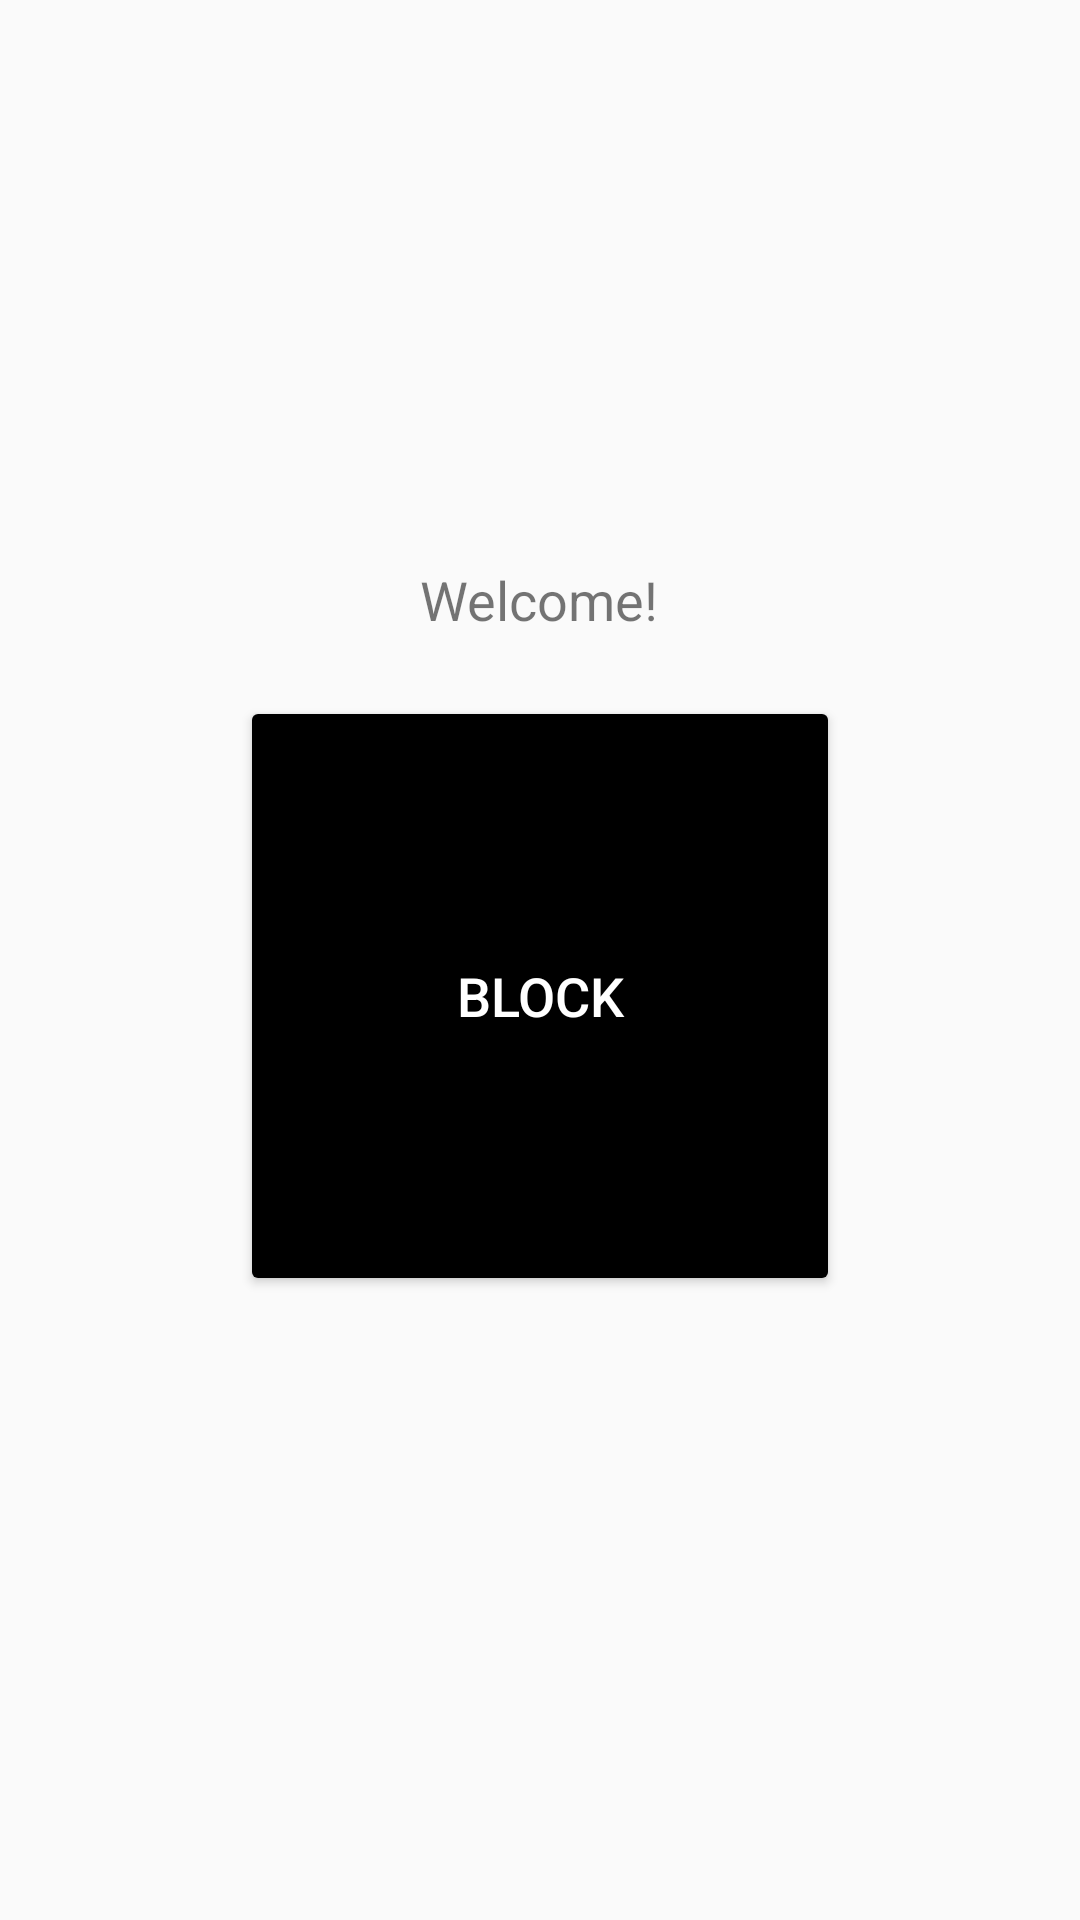

Here is an Android app screen rendered from its layout file. Give the layout XML and the strings, colors and styles it references.
<!-- AndroidManifest.xml: application theme Theme.MyElegantApp -->
<!-- res/layout/activity_home.xml -->
<?xml version="1.0" encoding="utf-8"?>
<LinearLayout xmlns:android="http://schemas.android.com/apk/res/android"
    android:layout_width="match_parent"
    android:layout_height="match_parent"
    android:orientation="vertical"
    android:gravity="center"
    android:padding="16dp">

    
    <TextView
        android:id="@+id/tvWelcomeMessage"
        android:layout_width="wrap_content"
        android:layout_height="wrap_content"
        android:text="Welcome!"
        android:textSize="18sp"
        android:gravity="center"
        android:layout_marginBottom="20dp"/>

    
    <Button
        android:id="@+id/btnBlock"
        android:layout_width="200dp"
        android:layout_height="200dp"
        android:backgroundTint="@color/black"
        android:text="BLOCK"
        android:textColor="@android:color/white"
        android:layout_marginBottom="20dp"
        android:textSize="18sp"
        android:layout_gravity="center"/>

    
    <Button
        android:id="@+id/btnUnblock"
        android:layout_width="200dp"
        android:layout_height="200dp"
        android:backgroundTint="@color/teal_700"
        android:text="UNBLOCK"
        android:textColor="@android:color/white"
        android:textSize="18sp"
        android:visibility="gone"
        android:layout_gravity="center"/>
</LinearLayout>
<!-- resources referenced by this layout -->
<resources>
  <style name="Theme.MyElegantApp" parent="Theme.AppCompat.Light.NoActionBar">
          
      </style>
  <!-- not gathered from this repository: default colours our renderer supplied (Android Studio template values) -->
  <color name="teal_700">#FF018786</color>
  <color name="black">#FF000000</color>
</resources>
